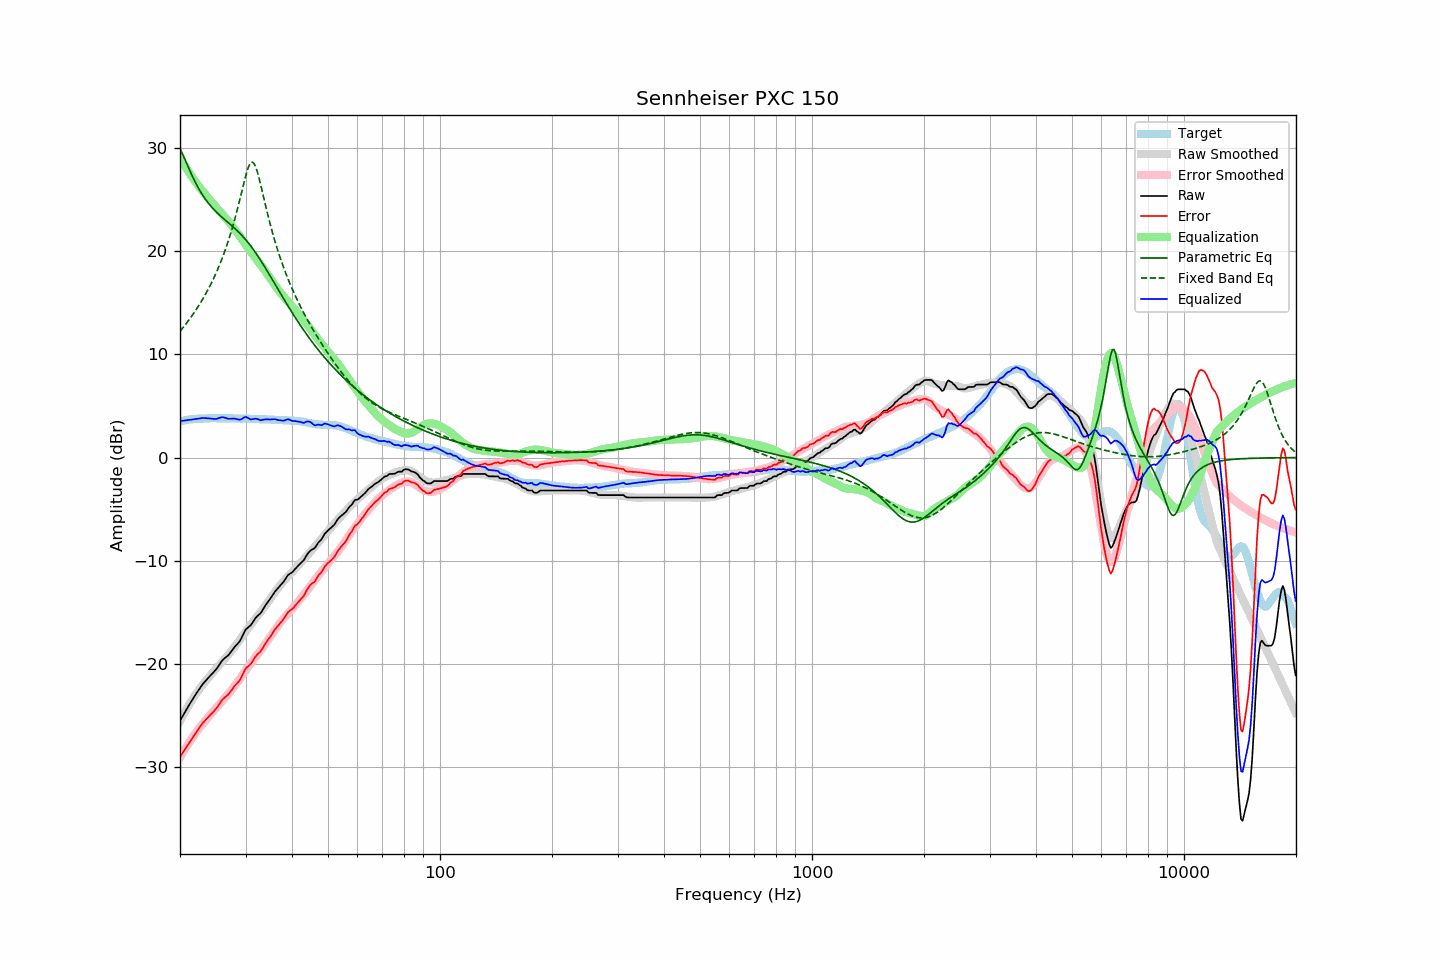

The table this chart was drawn from, first rows:
frequency, raw, error, smoothed, error_smoothed, equalization, parametric_eq, fixed_band_eq, equalized_raw, equalized_smoothed, target
20.00, -25.50, -29.00, -25.53, -29.05, 29.05, 29.92, 12.23, 3.55, 3.52, 3.50
20.20, -25.23, -28.77, -25.24, -28.78, 28.78, 29.61, 12.42, 3.55, 3.55, 3.54
20.40, -24.95, -28.51, -24.95, -28.52, 28.52, 29.27, 12.61, 3.58, 3.57, 3.57
20.61, -24.68, -28.28, -24.67, -28.27, 28.27, 28.92, 12.81, 3.59, 3.60, 3.60
20.81, -24.41, -28.04, -24.39, -28.02, 28.02, 28.56, 13.01, 3.62, 3.63, 3.64
21.02, -24.14, -27.81, -24.13, -27.78, 27.78, 28.20, 13.21, 3.64, 3.65, 3.68
21.23, -23.89, -27.57, -23.87, -27.54, 27.54, 27.84, 13.42, 3.65, 3.67, 3.69
21.44, -23.63, -27.34, -23.61, -27.31, 27.31, 27.49, 13.64, 3.67, 3.69, 3.70
21.66, -23.39, -27.11, -23.37, -27.08, 27.08, 27.16, 13.86, 3.69, 3.71, 3.72
21.87, -23.13, -26.87, -23.13, -26.85, 26.85, 26.84, 14.09, 3.72, 3.73, 3.73
22.09, -22.90, -26.65, -22.89, -26.64, 26.64, 26.53, 14.32, 3.74, 3.74, 3.75
22.31, -22.66, -26.42, -22.67, -26.42, 26.42, 26.24, 14.56, 3.76, 3.76, 3.75
22.54, -22.44, -26.20, -22.45, -26.21, 26.21, 25.96, 14.81, 3.77, 3.77, 3.76
22.76, -22.21, -25.98, -22.24, -26.01, 26.01, 25.70, 15.06, 3.81, 3.78, 3.77
22.99, -21.98, -25.75, -22.04, -25.82, 25.82, 25.45, 15.32, 3.84, 3.78, 3.77
23.22, -21.80, -25.58, -21.84, -25.63, 25.63, 25.22, 15.59, 3.84, 3.79, 3.78
23.45, -21.63, -25.42, -21.65, -25.45, 25.45, 24.99, 15.87, 3.82, 3.79, 3.79
23.69, -21.45, -25.25, -21.46, -25.26, 25.26, 24.78, 16.15, 3.81, 3.80, 3.80
23.92, -21.28, -25.08, -21.27, -25.07, 25.07, 24.59, 16.44, 3.80, 3.80, 3.81
24.16, -21.11, -24.92, -21.08, -24.89, 24.89, 24.40, 16.75, 3.78, 3.81, 3.82
24.40, -20.95, -24.77, -20.89, -24.70, 24.70, 24.22, 17.06, 3.76, 3.81, 3.83
24.65, -20.78, -24.59, -20.71, -24.52, 24.52, 24.05, 17.39, 3.75, 3.81, 3.81
24.89, -20.61, -24.43, -20.54, -24.35, 24.35, 23.89, 17.73, 3.74, 3.81, 3.81
25.14, -20.41, -24.23, -20.36, -24.18, 24.18, 23.73, 18.08, 3.76, 3.81, 3.81
25.39, -20.17, -23.98, -20.18, -24.00, 24.00, 23.58, 18.44, 3.82, 3.81, 3.81
25.65, -19.95, -23.76, -20.00, -23.82, 23.82, 23.44, 18.82, 3.87, 3.81, 3.81
25.91, -19.72, -23.52, -19.82, -23.63, 23.63, 23.30, 19.21, 3.91, 3.81, 3.80
26.16, -19.55, -23.35, -19.64, -23.45, 23.45, 23.16, 19.62, 3.90, 3.81, 3.81
26.43, -19.42, -23.23, -19.47, -23.27, 23.27, 23.03, 20.05, 3.85, 3.81, 3.81
26.69, -19.29, -23.09, -19.29, -23.10, 23.10, 22.89, 20.50, 3.81, 3.80, 3.81
26.96, -19.16, -22.96, -19.12, -22.92, 22.92, 22.76, 20.96, 3.76, 3.80, 3.80
27.23, -18.97, -22.77, -18.93, -22.73, 22.73, 22.63, 21.45, 3.76, 3.80, 3.80
27.50, -18.76, -22.56, -18.73, -22.53, 22.53, 22.49, 21.96, 3.77, 3.80, 3.80
27.77, -18.55, -22.33, -18.53, -22.33, 22.33, 22.36, 22.50, 3.78, 3.79, 3.79
28.05, -18.35, -22.13, -18.33, -22.12, 22.12, 22.22, 23.06, 3.78, 3.79, 3.79
28.33, -18.18, -21.95, -18.13, -21.92, 21.92, 22.07, 23.64, 3.74, 3.79, 3.78
28.62, -18.01, -21.80, -17.93, -21.71, 21.71, 21.92, 24.25, 3.70, 3.79, 3.78
28.90, -17.84, -21.62, -17.71, -21.50, 21.50, 21.77, 24.87, 3.66, 3.78, 3.78
29.19, -17.57, -21.34, -17.49, -21.27, 21.27, 21.61, 25.51, 3.70, 3.78, 3.77
29.48, -17.24, -21.01, -17.26, -21.04, 21.04, 21.44, 26.15, 3.80, 3.78, 3.78
29.78, -16.91, -20.69, -17.04, -20.81, 20.81, 21.27, 26.78, 3.90, 3.77, 3.78
30.08, -16.64, -20.42, -16.82, -20.59, 20.59, 21.09, 27.37, 3.94, 3.77, 3.78
30.38, -16.51, -20.27, -16.61, -20.37, 20.37, 20.90, 27.89, 3.86, 3.76, 3.76
30.68, -16.38, -20.14, -16.40, -20.16, 20.16, 20.71, 28.30, 3.78, 3.76, 3.76
30.99, -16.26, -20.01, -16.20, -19.95, 19.95, 20.50, 28.56, 3.69, 3.75, 3.75
31.30, -16.02, -19.77, -15.99, -19.74, 19.74, 20.29, 28.63, 3.72, 3.75, 3.75
31.61, -15.78, -19.52, -15.79, -19.53, 19.53, 20.08, 28.50, 3.75, 3.74, 3.74
31.93, -15.55, -19.28, -15.59, -19.32, 19.32, 19.85, 28.20, 3.77, 3.73, 3.73
32.24, -15.38, -19.09, -15.39, -19.12, 19.12, 19.62, 27.74, 3.74, 3.73, 3.72
32.57, -15.24, -18.95, -15.20, -18.92, 18.92, 19.39, 27.18, 3.68, 3.72, 3.72
32.89, -15.11, -18.82, -15.00, -18.72, 18.72, 19.15, 26.56, 3.61, 3.72, 3.71
33.22, -14.88, -18.59, -14.80, -18.51, 18.51, 18.90, 25.90, 3.63, 3.71, 3.71
33.55, -14.61, -18.32, -14.59, -18.29, 18.29, 18.65, 25.23, 3.68, 3.70, 3.71
33.89, -14.36, -18.06, -14.36, -18.06, 18.06, 18.40, 24.56, 3.70, 3.70, 3.70
34.23, -14.13, -17.83, -14.14, -17.83, 17.83, 18.14, 23.91, 3.71, 3.69, 3.70
34.57, -13.92, -17.60, -13.93, -17.61, 17.61, 17.88, 23.28, 3.70, 3.69, 3.69
34.92, -13.71, -17.39, -13.72, -17.40, 17.40, 17.62, 22.67, 3.69, 3.68, 3.68
35.27, -13.48, -17.16, -13.50, -17.18, 17.18, 17.35, 22.09, 3.70, 3.68, 3.68
35.62, -13.24, -16.90, -13.28, -16.95, 16.95, 17.09, 21.53, 3.71, 3.67, 3.67
35.97, -13.01, -16.67, -13.06, -16.72, 16.72, 16.83, 20.99, 3.72, 3.66, 3.66
... 635 more rows
